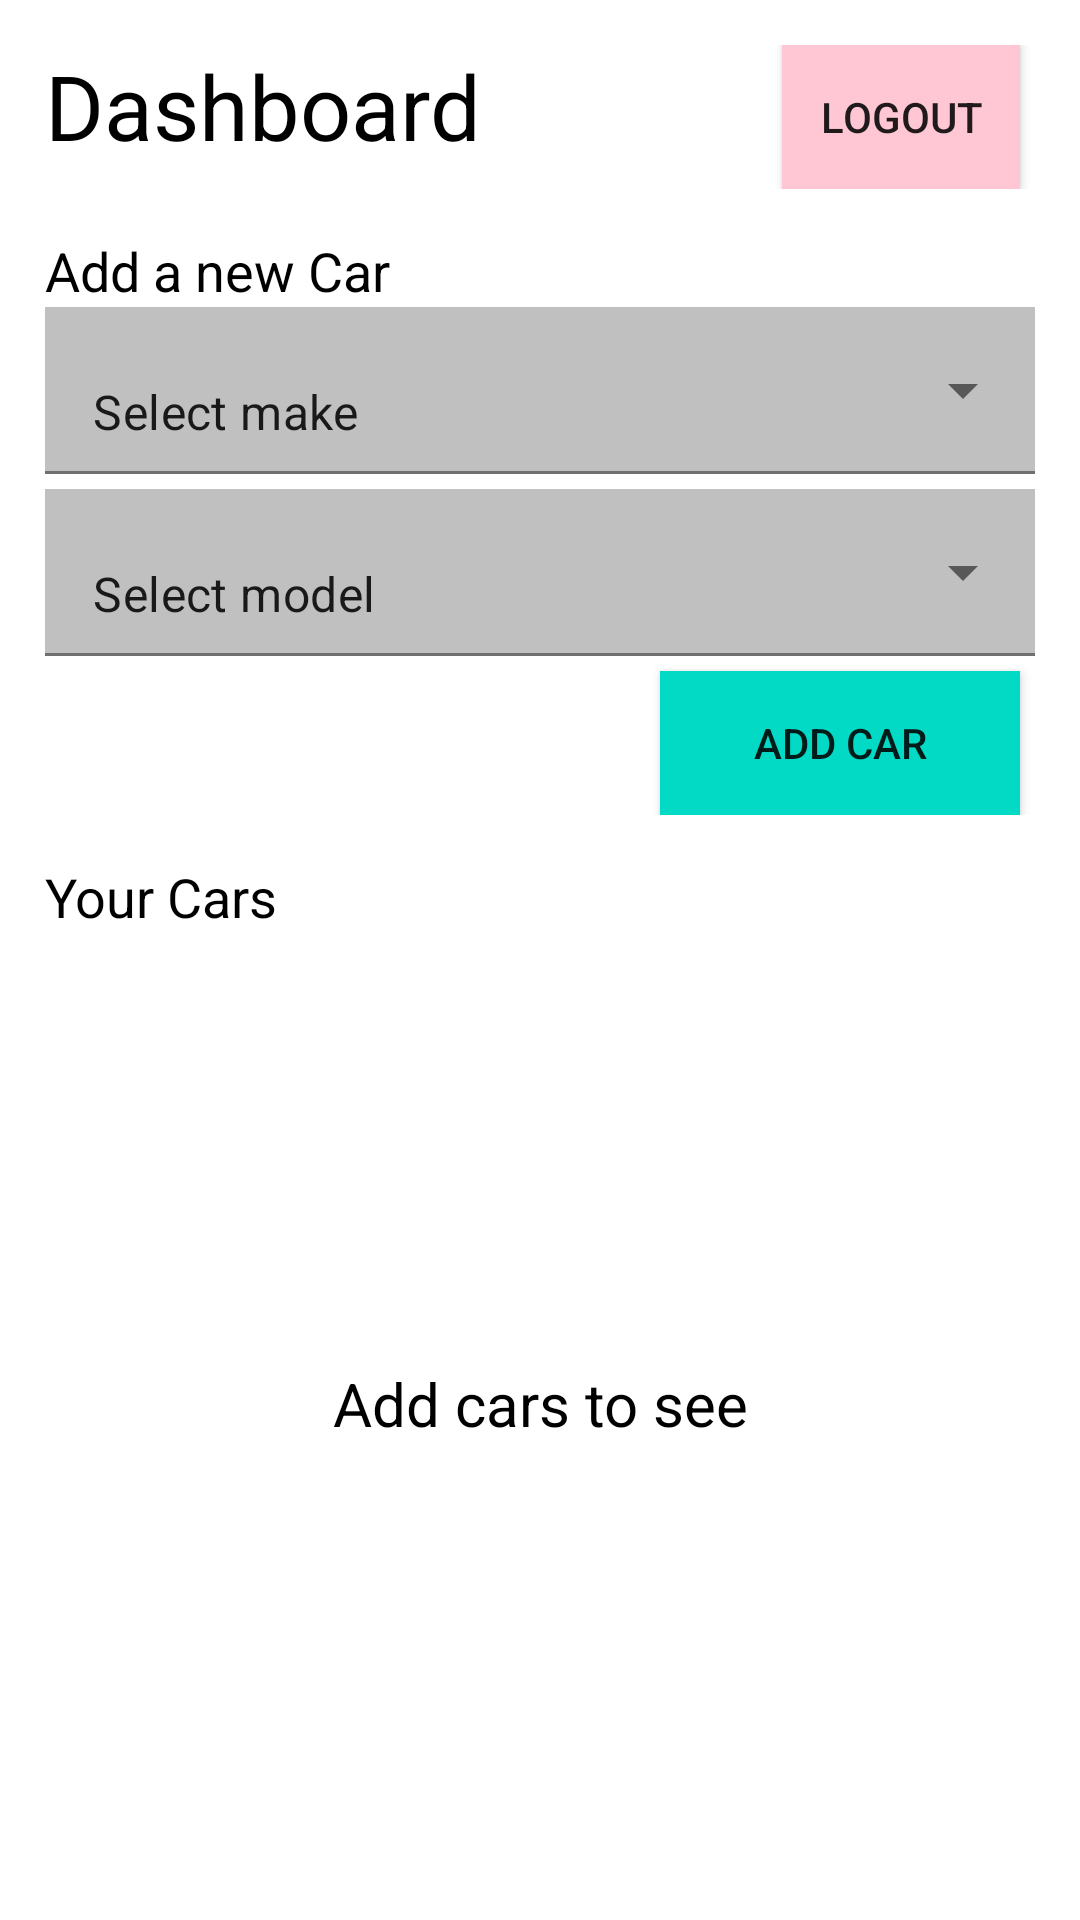

Reconstruct the res/layout file that produces this screen, plus the resources it refers to.
<!-- AndroidManifest.xml: application theme Theme.Scouto -->
<!-- res/layout/activity_main.xml -->
<?xml version="1.0" encoding="utf-8"?>
<LinearLayout xmlns:android="http://schemas.android.com/apk/res/android"
    xmlns:app="http://schemas.android.com/apk/res-auto"
    xmlns:tools="http://schemas.android.com/tools"
    android:layout_width="match_parent"
    android:layout_height="match_parent"
    android:background="@color/white"
    tools:context=".activity.MainActivity">

    <LinearLayout
        android:layout_width="match_parent"
        android:layout_height="match_parent"
        android:orientation="vertical">

        <LinearLayout
            android:layout_width="match_parent"
            android:layout_height="wrap_content"
            android:orientation="horizontal"
            android:layout_margin="15dp">

            <TextView
                android:layout_width="wrap_content"
                android:layout_height="wrap_content"
                android:text="Dashboard"
                android:textSize="30dp"
                android:gravity="center"
                android:textColor="@color/black"
                android:layout_marginRight="100dp"/>

            <androidx.appcompat.widget.AppCompatButton
                android:id="@+id/btnLogout"
                android:layout_width="wrap_content"
                android:layout_height="wrap_content"
                android:layout_gravity="center|right"
                android:layout_marginRight="5dp"
                android:background="@color/pink"
                android:text="Logout" />
        </LinearLayout>
        <LinearLayout
            android:layout_width="match_parent"
            android:layout_height="wrap_content"
            android:orientation="vertical"
            android:layout_marginLeft="15dp"
            android:layout_marginRight="15dp"
            >
            
            <TextView
                android:layout_width="wrap_content"
                android:layout_height="wrap_content"
                android:text="Add a new Car"
                android:textColor="@color/black"
                android:textSize="18dp"/>






















            <com.google.android.material.textfield.TextInputLayout
                android:layout_width="match_parent"
                android:layout_height="wrap_content"
                style="@style/Widget.MaterialComponents.TextInputLayout.FilledBox.ExposedDropdownMenu"
                android:layout_marginBottom="5dp"
                >
                <AutoCompleteTextView
                    android:id="@+id/autoCompleteTV"
                    android:layout_width="match_parent"
                    android:layout_height="match_parent"
                    android:background="#c0c0c0"
                    android:layout_weight="1"
                    android:lines="1"
                    android:inputType="none"
                    android:text="Select make"/>

            </com.google.android.material.textfield.TextInputLayout>

            <com.google.android.material.textfield.TextInputLayout
                android:layout_width="match_parent"
                android:layout_height="wrap_content"
                style="@style/Widget.MaterialComponents.TextInputLayout.FilledBox.ExposedDropdownMenu"
                android:layout_marginBottom="5dp"
                >
                <AutoCompleteTextView
                    android:id="@+id/autoCompleteTV1"
                    android:layout_width="match_parent"
                    android:layout_height="match_parent"
                    android:background="#c0c0c0"
                    android:layout_weight="1"
                    android:lines="1"
                    android:inputType="none"
                    android:text="Select model"/>

            </com.google.android.material.textfield.TextInputLayout>


            <androidx.appcompat.widget.AppCompatButton
                android:id="@+id/btnAddCar"
                android:layout_width="120dp"
                android:layout_height="wrap_content"
                android:layout_gravity="right"
                android:layout_marginRight="5dp"
                android:background="@color/teal_200"
                android:text="Add Car" />
        </LinearLayout>

        <LinearLayout
            android:layout_width="match_parent"
            android:layout_height="match_parent"
            android:orientation="vertical"
            android:layout_margin="15dp"
            >

            <TextView
                android:id="@+id/tvYourCar"
                android:layout_width="wrap_content"
                android:layout_height="wrap_content"
                android:text="Your Cars"
                android:textColor="@color/black"
                android:textSize="18dp"/>
            <TextView
                android:id="@+id/tvOverview"
                android:layout_width="match_parent"
                android:layout_height="match_parent"
                android:text="Add cars to see"
                android:textSize="20dp"
                android:gravity="center|center_vertical"
                android:textColor="@color/black"
                android:visibility="visible"/>
            <ScrollView
                android:layout_width="match_parent"
                android:layout_height="match_parent"
                >

                <androidx.recyclerview.widget.RecyclerView
                    android:id="@+id/recylerView"
                    android:layout_width="match_parent"
                    android:layout_height="wrap_content"
                    tools:listitem="@layout/base_car_view"
                    android:visibility="gone"/>
            </ScrollView>

        </LinearLayout>

    </LinearLayout>

</LinearLayout>
<!-- res/layout/base_car_view.xml (included above) -->
<?xml version="1.0" encoding="utf-8"?>
<LinearLayout xmlns:android="http://schemas.android.com/apk/res/android"
    android:layout_width="match_parent"
    android:layout_height="wrap_content"
    android:layout_marginBottom="5dp"
    android:orientation="horizontal">

    <ImageView
        android:id="@+id/imageCar"
        android:layout_width="80dp"
        android:layout_height="90dp"
        android:scaleType="fitEnd"
        android:layout_gravity="bottom"
        android:src="@drawable/photo"/>


    <LinearLayout
        android:layout_width="match_parent"
        android:layout_height="match_parent"
        android:gravity="bottom"
        android:orientation="vertical">

        <TextView
            android:id="@+id/tvCarMake"
            android:layout_width="wrap_content"
            android:layout_height="wrap_content"
            android:lines="1"
            android:text="Car make"
            android:textSize="16dp"
            android:layout_marginLeft="5dp"
            android:layout_marginBottom="5dp"
            android:textColor="@color/black"/>

        <TextView
            android:id="@+id/tvCarId"
            android:layout_width="wrap_content"
            android:layout_height="wrap_content"
            android:lines="1"
            android:text="Car model"
            android:textSize="16dp"
            android:layout_marginLeft="5dp"
            android:layout_marginBottom="5dp"
            android:textColor="@color/black"/>
        <LinearLayout
            android:layout_width="match_parent"
            android:layout_height="wrap_content"
            android:gravity="center_horizontal"
            android:orientation="horizontal">

            <androidx.appcompat.widget.AppCompatButton
                android:id="@+id/btnAddCarImage"
                android:layout_width="120dp"
                android:layout_height="wrap_content"
                android:layout_gravity="center"
                android:layout_marginRight="5dp"
                android:layout_marginLeft="5dp"
                android:textSize="12dp"
                android:background="@drawable/mybutton1"
                android:text="Add Car Image" />

            <androidx.appcompat.widget.AppCompatButton
                android:id="@+id/btnDeleteCar"
                android:layout_width="120dp"
                android:layout_height="wrap_content"
                android:layout_gravity="center"
                android:textSize="12dp"
                android:layout_marginLeft="5dp"
                android:background="@drawable/mybutton"
                android:text="Delete Car" />
        </LinearLayout>

    </LinearLayout>

</LinearLayout>
<!-- resources referenced by this layout -->
<resources>
  <color name="black">#FF000000</color>
  <color name="pink">#FFC6D3</color>
  <color name="teal_200">#FF03DAC5</color>
  <color name="white">#FFFFFFFF</color>
  <!-- drawable mybutton (drawable) -->
  <?xml version="1.0" encoding="utf-8"?>
  <shape xmlns:android="http://schemas.android.com/apk/res/android" android:shape="rectangle" android:padding="10dp">
      <solid android:color="@color/pink"/> 
      <corners
          android:bottomRightRadius="10dp"
          android:bottomLeftRadius="10dp"
          android:topLeftRadius="10dp"
          android:topRightRadius="10dp"/>
  </shape>
  <style name="Theme.Scouto" parent="Theme.MaterialComponents.DayNight.NoActionBar">
          
          <item name="colorPrimary">@color/purple_500</item>
          <item name="colorPrimaryVariant">@color/purple_700</item>
          <item name="colorOnPrimary">@color/white</item>
          
          <item name="colorSecondary">@color/teal_200</item>
          <item name="colorSecondaryVariant">@color/teal_700</item>
          <item name="colorOnSecondary">@color/black</item>
          
          <item name="android:statusBarColor">?attr/colorPrimaryVariant</item>
          
      </style>
  <color name="purple_500">#FF6200EE</color>
  <color name="purple_700">#FF3700B3</color>
  <color name="teal_700">#FF018786</color>
</resources>
